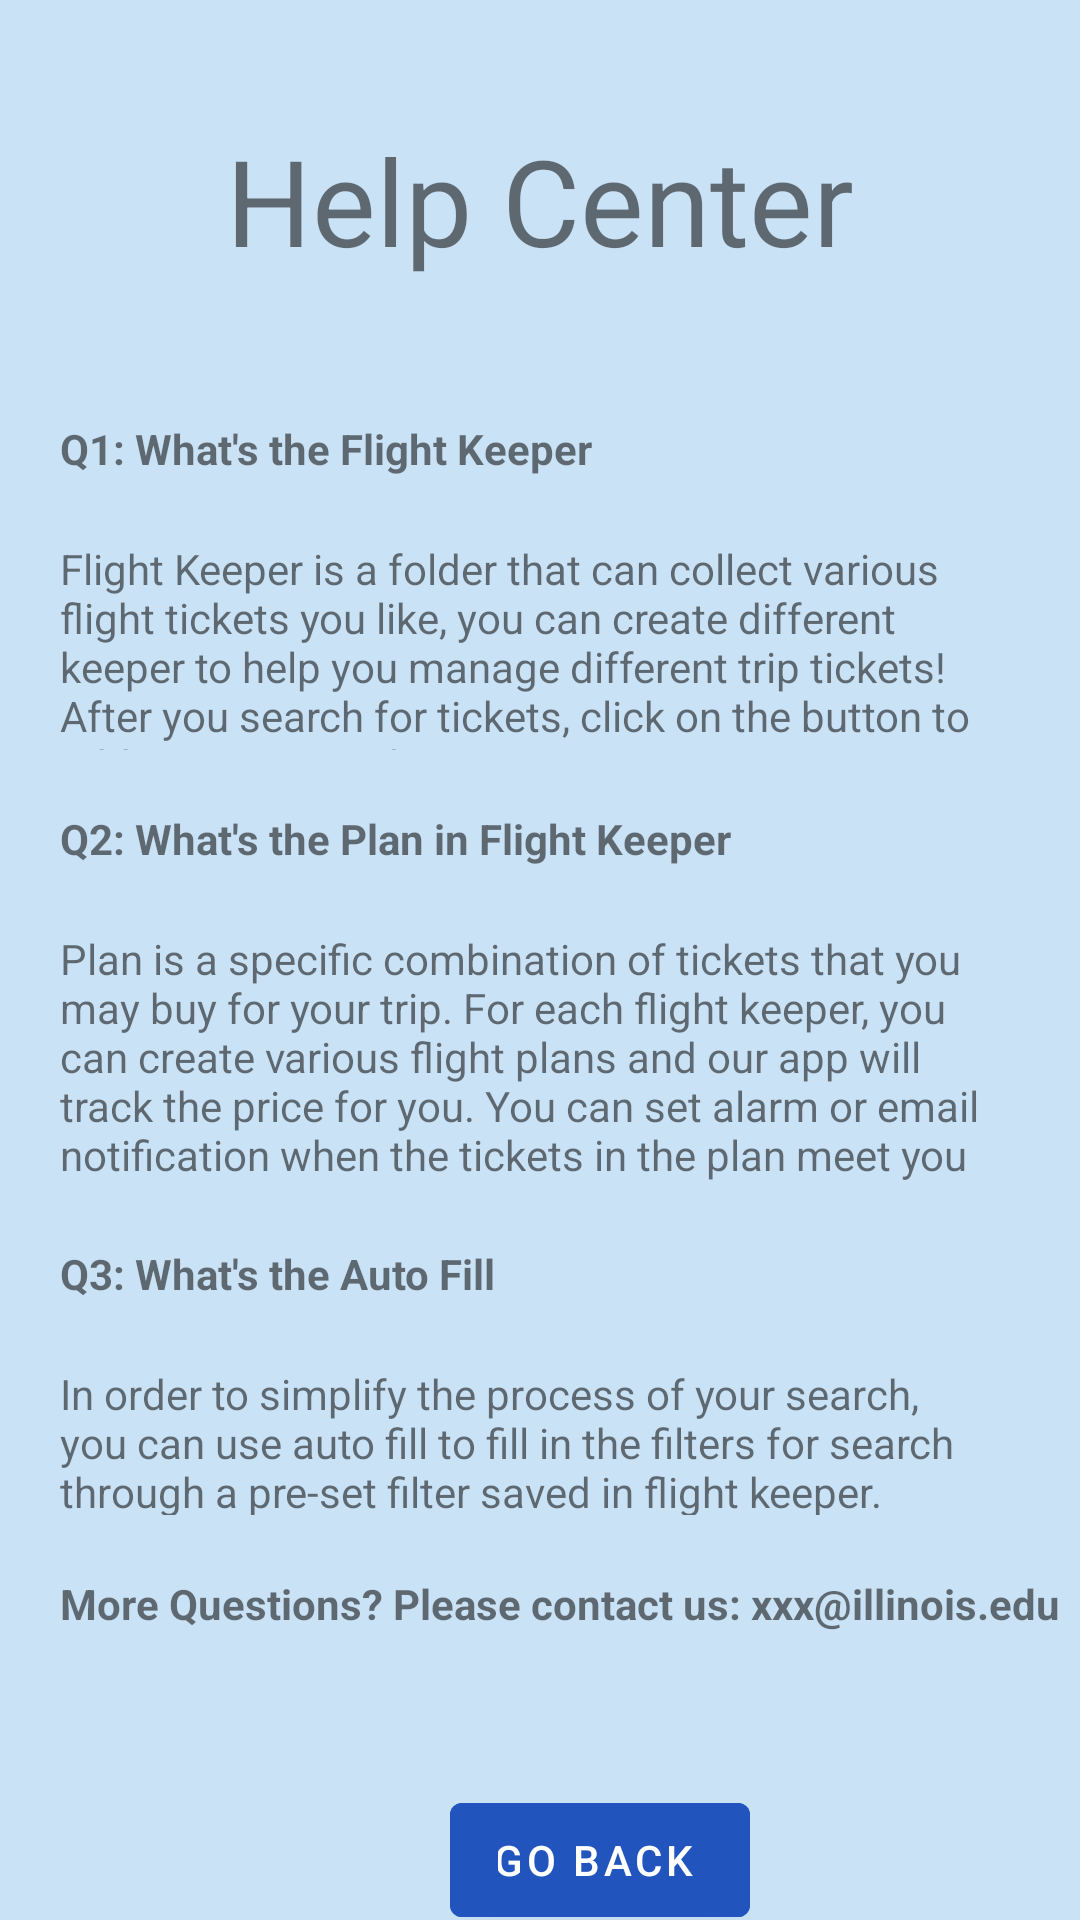

This screen was rendered from an Android layout file. Write that file and the resources it references.
<!-- AndroidManifest.xml: application theme Theme.MyQuizApp -->
<!-- res/layout/help.xml -->
<?xml version="1.0" encoding="utf-8"?>
<LinearLayout xmlns:android="http://schemas.android.com/apk/res/android"
    android:layout_width="match_parent"
    android:layout_height="match_parent"
    android:background="#CAE2F6"
    android:orientation="vertical" >

    <TextView
        android:layout_width="match_parent"
        android:layout_height="100dp"
        android:text="Help Center"
        android:textSize="40dp"
        android:textAlignment="center"
        android:layout_marginTop="40dp"/>

    <TextView
        android:layout_width="match_parent"
        android:layout_height="20dp"
        android:text="Q1: What's the Flight Keeper"
        android:layout_marginLeft="20dp"
        android:textStyle="bold"/>

    <TextView
        android:layout_width="match_parent"
        android:layout_height="110dp"
        android:padding="20dp"
        android:text="Flight Keeper is a folder that can collect various flight tickets you like, you can create different keeper to help you manage different trip tickets! After you search for tickets, click on the button to add it to your any keeper" />

    <TextView
        android:layout_width="match_parent"
        android:layout_height="20dp"
        android:text="Q2: What's the Plan in Flight Keeper"
        android:layout_marginLeft="20dp"
        android:textStyle="bold"/>

    <TextView
        android:layout_width="match_parent"
        android:layout_height="125dp"
        android:padding="20dp"
        android:text="Plan is a specific combination of tickets that you may buy for your trip. For each flight keeper, you can create various flight plans and our app will track the price for you. You can set alarm or email notification when the tickets in the plan meet you pre-set expectation." />

    <TextView
        android:layout_width="match_parent"
        android:layout_height="20dp"
        android:text="Q3: What's the Auto Fill"
        android:layout_marginLeft="20dp"
        android:textStyle="bold"/>

    <TextView
        android:layout_width="match_parent"
        android:layout_height="90dp"
        android:padding="20dp"
        android:text="In order to simplify the process of your search, you can use auto fill to fill in the filters for search through a pre-set filter saved in flight keeper." />

    <TextView
        android:layout_width="match_parent"
        android:layout_height="20dp"
        android:text="More Questions? Please contact us: xxx@illinois.edu"
        android:layout_marginLeft="20dp"
        android:textStyle="bold"/>

    <Button
        android:id="@+id/help_back"
        android:layout_width="100dp"
        android:layout_height="50dp"
        android:layout_marginLeft="150dp"
        android:layout_marginTop="50dp"
        android:text="Go Back "
        android:backgroundTint="#2155BD" />

</LinearLayout>
<!-- resources referenced by this layout -->
<resources>
  <style name="Theme.MyQuizApp" parent="Theme.MaterialComponents.DayNight.DarkActionBar">
          
          <item name="colorPrimary">@color/purple_500</item>
          <item name="colorPrimaryVariant">@color/purple_700</item>
          <item name="colorOnPrimary">@color/white</item>
          
          <item name="colorSecondary">@color/teal_200</item>
          <item name="colorSecondaryVariant">@color/teal_700</item>
          <item name="colorOnSecondary">@color/black</item>
          
          <item name="android:statusBarColor" tools:targetApi="l">?attr/colorPrimaryVariant</item>
          
      </style>
  <color name="purple_500">#FF6200EE</color>
  <color name="purple_700">#FF3700B3</color>
  <color name="white">#FFFFFFFF</color>
  <color name="teal_200">#FF03DAC5</color>
  <color name="teal_700">#FF018786</color>
  <color name="black">#FF000000</color>
</resources>
